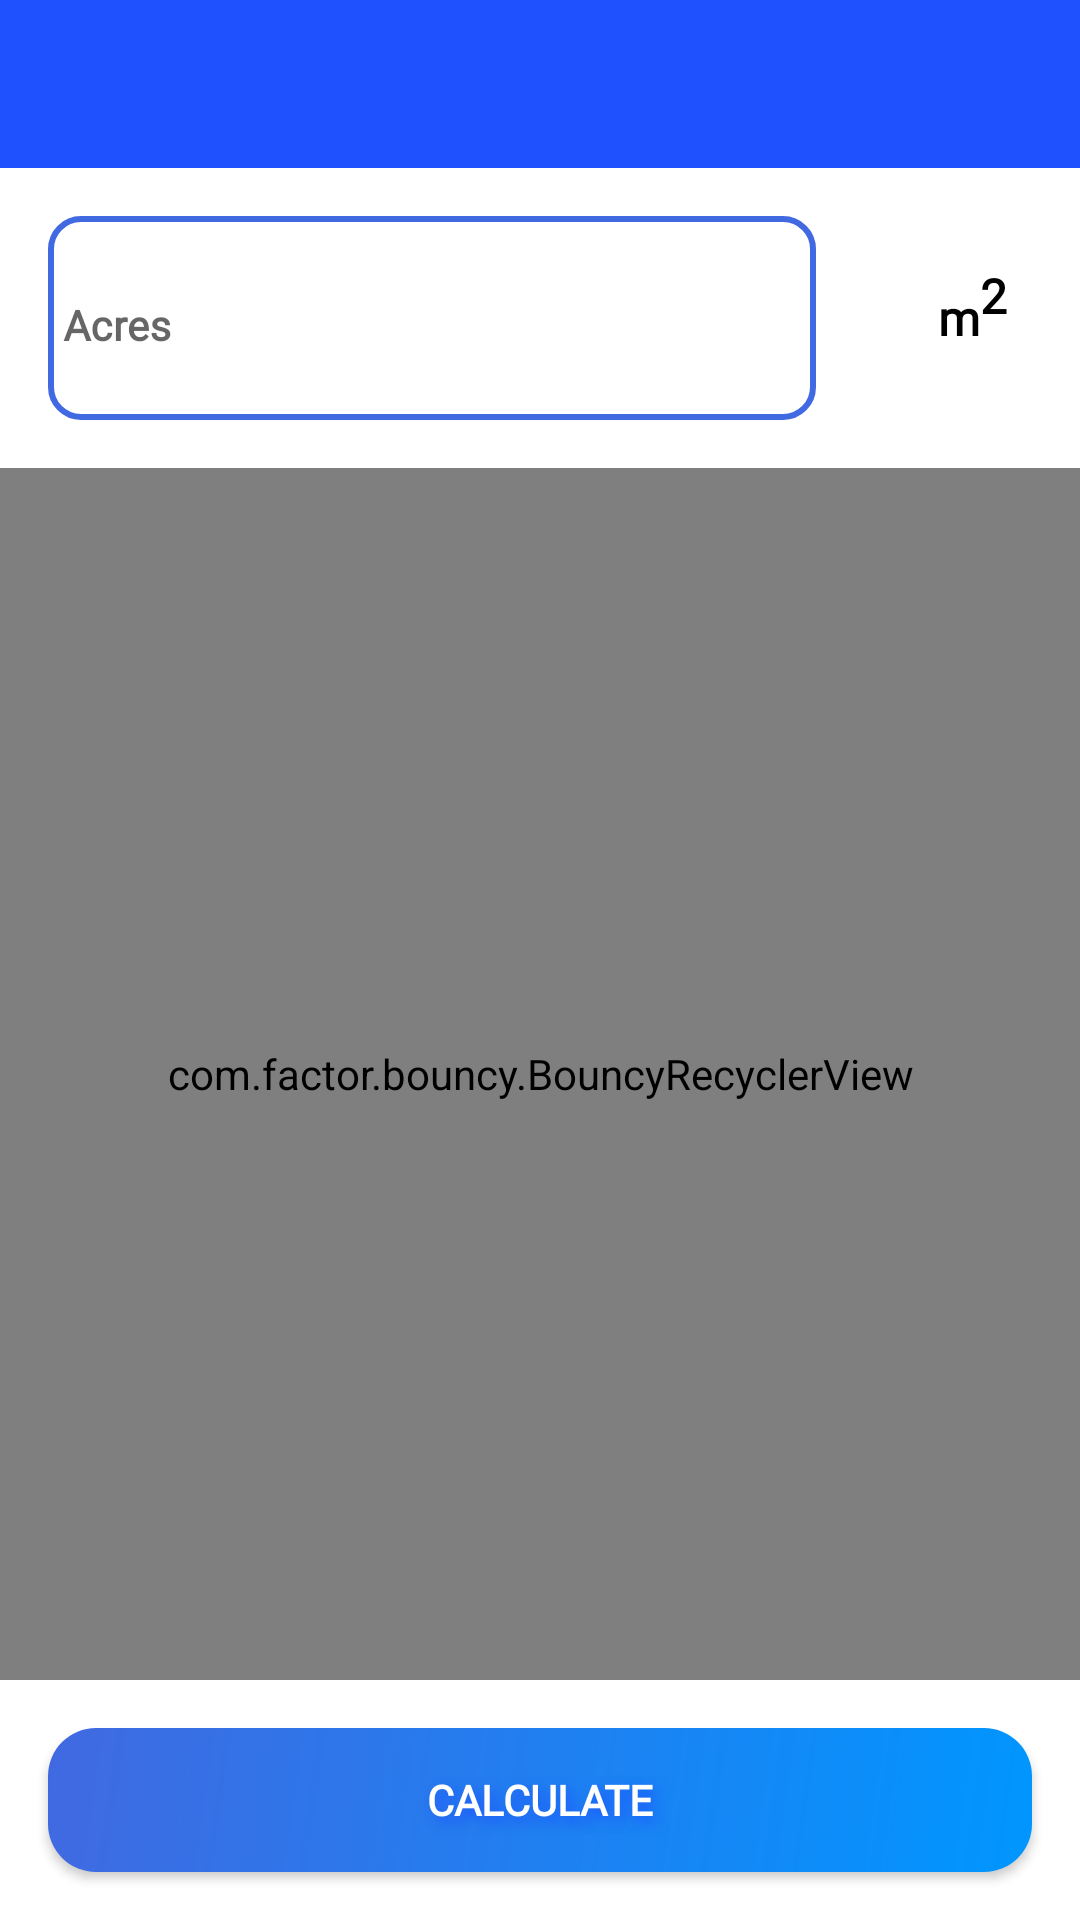

Reconstruct the res/layout file that produces this screen, plus the resources it refers to.
<!-- AndroidManifest.xml: application theme Theme.SmartLand -->
<!-- res/layout/fragment_daromad_hisoblash.xml -->
<?xml version="1.0" encoding="utf-8"?>
<androidx.constraintlayout.widget.ConstraintLayout xmlns:android="http://schemas.android.com/apk/res/android"
    xmlns:app="http://schemas.android.com/apk/res-auto"
    xmlns:tools="http://schemas.android.com/tools"
    android:layout_width="match_parent"
    android:layout_height="match_parent"
    tools:context=".fragment.daromad.DaromadHisoblashFragment">


    <LinearLayout
        android:id="@+id/top"
        android:layout_width="match_parent"
        android:layout_height="?actionBarSize"
        android:background="@color/blue_neon"
        android:orientation="horizontal"
        app:layout_constraintLeft_toLeftOf="parent"
        app:layout_constraintRight_toRightOf="parent"
        app:layout_constraintTop_toTopOf="parent">

        <androidx.constraintlayout.widget.ConstraintLayout
            android:layout_width="match_parent"
            android:layout_height="match_parent">

            <ImageView
                android:id="@+id/back_iv"
                android:layout_width="56dp"
                android:layout_height="match_parent"
                android:padding="16dp"
                android:src="@drawable/ic_back"
                app:layout_constraintBottom_toBottomOf="parent"
                app:layout_constraintLeft_toLeftOf="parent"
                app:layout_constraintTop_toTopOf="parent" />

        </androidx.constraintlayout.widget.ConstraintLayout>

    </LinearLayout>

    <LinearLayout
        android:id="@+id/edit_layout"
        android:layout_width="match_parent"
        android:layout_height="wrap_content"
        android:background="@color/white"
        android:orientation="vertical"
        app:layout_constraintLeft_toLeftOf="parent"
        app:layout_constraintRight_toRightOf="parent"
        app:layout_constraintTop_toBottomOf="@id/top">

        <LinearLayout
            android:layout_width="match_parent"
            android:layout_height="100dp"
            android:orientation="horizontal">

            <com.google.android.material.textfield.TextInputLayout
                android:id="@+id/model_tv_layout"
                style="@style/Widget.MaterialComponents.TextInputLayout.OutlinedBox"
                android:layout_width="match_parent"
                android:layout_height="match_parent"
                android:layout_gravity="center"
                android:layout_margin="16dp"
                android:layout_weight="1"
                android:background="@drawable/back_box"
                android:gravity="center"
                android:hint="@string/acres"
                android:padding="5dp"
                app:endIconDrawable="@drawable/ic_baseline_cancel_24"
                app:endIconMode="clear_text">

                <com.google.android.material.textfield.TextInputEditText
                    android:id="@+id/model_edit_text"
                    android:layout_width="match_parent"
                    android:layout_height="match_parent"
                    android:background="@color/white"
                    android:fontFamily="@font/albert_regular"
                    android:inputType="number"
                    android:maxLength="40"
                    android:maxLines="1"
                    android:padding="0dp"
                    android:textColor="@color/black"
                    android:textSize="14sp"
                    android:textStyle="bold" />

            </com.google.android.material.textfield.TextInputLayout>

            <LinearLayout
                android:layout_width="match_parent"
                android:layout_height="match_parent"
                android:layout_gravity="center"
                android:layout_weight="4"
                android:gravity="center">

                <TextView
                    android:id="@+id/product_acres_tv"
                    android:layout_width="match_parent"
                    android:layout_height="match_parent"
                    android:layout_gravity="center"
                    android:layout_weight="1"
                    android:fontFamily="@font/albert_regular"
                    android:gravity="center"
                    android:padding="10dp"
                    android:text="@string/m2"
                    android:textColor="@color/black"
                    android:textSize="16sp"
                    android:textStyle="bold" />

            </LinearLayout>

        </LinearLayout>


    </LinearLayout>

    <LinearLayout
        android:layout_width="match_parent"
        android:layout_height="0dp"
        android:layout_marginBottom="16dp"
        android:background="@color/white"
        app:layout_constraintBottom_toTopOf="@id/save_button"
        app:layout_constraintLeft_toLeftOf="parent"
        app:layout_constraintRight_toRightOf="parent"
        app:layout_constraintTop_toBottomOf="@id/edit_layout">

        <com.factor.bouncy.BouncyRecyclerView
            android:id="@+id/rv_daromad"
            android:layout_width="match_parent"
            android:layout_height="match_parent"
            app:layoutManager="androidx.recyclerview.widget.LinearLayoutManager"
            app:spanCount="2"
            tools:itemCount="7"
            tools:listitem="@layout/item_daromad" />

    </LinearLayout>

    <androidx.appcompat.widget.AppCompatButton
        android:id="@+id/save_button"
        android:layout_width="match_parent"
        android:layout_height="48dp"
        android:layout_margin="16dp"
        android:background="@drawable/background_save_ripple"
        android:elevation="8dp"
        android:fontFamily="@font/albert_regular"
        android:shadowColor="@color/blue_neon"
        android:shadowDx="5"
        android:shadowDy="5"
        android:shadowRadius="10"
        android:soundEffectsEnabled="true"
        android:text="@string/calculate"
        android:textColor="@color/white"
        android:textSize="14sp"
        android:textStyle="bold"
        app:layout_constraintBottom_toBottomOf="parent"
        app:layout_constraintLeft_toLeftOf="parent"
        app:layout_constraintRight_toRightOf="parent" />


</androidx.constraintlayout.widget.ConstraintLayout>
<!-- res/layout/item_daromad.xml (included above) -->
<?xml version="1.0" encoding="utf-8"?>
<LinearLayout xmlns:android="http://schemas.android.com/apk/res/android"
    android:layout_width="match_parent"
    android:layout_height="wrap_content"
    android:layout_margin="10dp"
    android:background="@drawable/backround_selected_ripple"
    android:orientation="vertical">

    <TextView
        android:id="@+id/mahsulot_nomi_tv"
        android:layout_width="match_parent"
        android:layout_height="wrap_content"
        android:layout_gravity="center_vertical"
        android:fontFamily="@font/albert_regular"
        android:gravity="center_horizontal"
        android:padding="10dp"
        android:text="@string/potatoes"
        android:textColor="@color/black"
        android:textSize="20sp"
        android:textStyle="bold" />

    <TextView
        android:id="@+id/daromad_tv"
        android:layout_width="match_parent"
        android:layout_height="wrap_content"
        android:layout_gravity="center_vertical"
        android:fontFamily="@font/albert_regular"
        android:padding="10dp"
        android:text="200 m2"
        android:textColor="@color/blue_neon"
        android:textSize="16sp"
        android:textStyle="bold" />

    <TextView
        android:id="@+id/xarajat_tv"
        android:layout_width="match_parent"
        android:layout_height="wrap_content"
        android:layout_gravity="center_vertical"
        android:fontFamily="@font/albert_regular"
        android:padding="10dp"
        android:text="200 m2"
        android:textColor="#CD1818"
        android:textSize="16sp"
        android:textStyle="bold" />

    <TextView
        android:id="@+id/sof_foyda_tv"
        android:layout_width="match_parent"
        android:layout_height="wrap_content"
        android:layout_gravity="center_vertical"
        android:fontFamily="@font/albert_regular"
        android:padding="10dp"
        android:text="200 m2"
        android:textColor="#158F1A"
        android:textSize="16sp"
        android:textStyle="bold" />


</LinearLayout>
<!-- resources referenced by this layout -->
<resources>
  <color name="black">#FF000000</color>
  <color name="blue_neon">#1F51FF</color>
  <color name="white">#FFFFFFFF</color>
  <!-- drawable back_box (drawable-v24) -->
  <?xml version="1.0" encoding="utf-8"?>
  <selector xmlns:android="http://schemas.android.com/apk/res/android">
      <item>
          <shape android:shape="rectangle">
              <stroke android:width="2dp" android:color="@color/blue_royal" />
              <corners android:radius="10dp" />
              <solid android:color="@color/white"/>
          </shape>
      </item>
  </selector>
  <!-- drawable background_save_ripple (drawable) -->
  <?xml version="1.0" encoding="utf-8"?>
  <ripple xmlns:android="http://schemas.android.com/apk/res/android"
      android:color="@color/black">
  
      <item>
          <shape android:shape="rectangle">
              <gradient
                  android:angle="135"
                  android:endColor="@color/blue_royal"
                  android:startColor="@color/blue_bright" />
              <corners android:radius="16dp" />
  
          </shape>
      </item>
  
  </ripple>
  <!-- drawable backround_selected_ripple (drawable) -->
  <?xml version="1.0" encoding="utf-8"?>
  <ripple xmlns:android="http://schemas.android.com/apk/res/android"
      android:color="@color/black">
      <item>
          <shape android:shape="rectangle">
              <corners android:radius="12dp" />
              <gradient
                  android:angle="-45"
                  android:endColor="#40D3FAFA"
                  android:startColor="#40A8BBEA" />
              <stroke android:color="@color/blue" android:width="1dp"/>
          </shape>
      </item>
  
  </ripple>
  <string name="acres">Acres</string>
  <string name="calculate">Calculate</string>
  <string name="m2">m<sup>2</sup></string>
  <string name="potatoes">Potatoes</string>
  <style name="Theme.SmartLand" parent="Theme.MaterialComponents.DayNight.NoActionBar">
          
          <item name="colorPrimary">@color/purple_500</item>
          <item name="colorPrimaryVariant">@color/purple_700</item>
          <item name="colorOnPrimary">@color/white</item>
          
          <item name="colorSecondary">@color/teal_200</item>
          <item name="colorSecondaryVariant">@color/teal_700</item>
          <item name="colorOnSecondary">@color/black</item>
          
          <item name="android:statusBarColor" tools:targetApi="l">?attr/colorPrimaryVariant</item>
          
      </style>
  <color name="blue_royal">#4169E1</color>
  <color name="blue_bright">#0096FF</color>
  <color name="blue">#00008B</color>
  <color name="purple_500">#0000FF</color>
  <color name="purple_700">#FF000000</color>
  <color name="teal_200">#0000FF</color>
  <color name="teal_700">#FF018786</color>
</resources>
